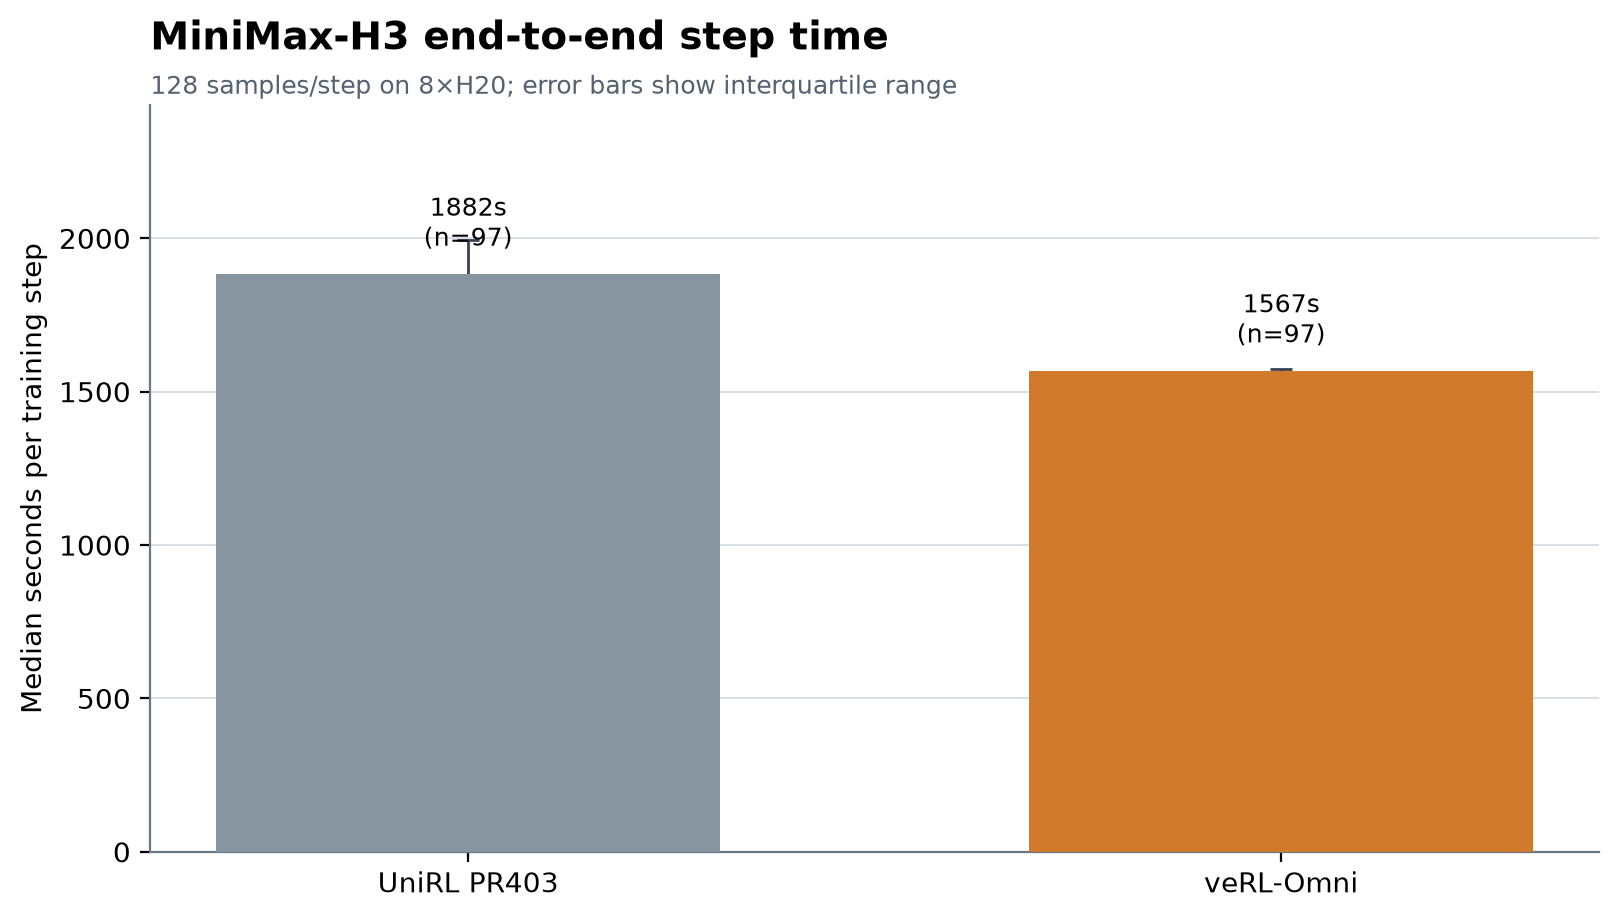

The table this chart was drawn from, first rows:
system, framework, run_id, step_start, step_end, measured_steps, median_step_time_s, p25_step_time_s, p75_step_time_s, median_generate_time_s, median_reward_time_s, median_train_time_s, median_old_log_prob_time_s, samples_per_step, gpus, samples_per_gpu_hour
UniRL PR403, UniRL, x8b0x8al, 2, 98, 97, 1882, 1786, 1996, 743.7, 40.78, 1098, , 128, 8, 30.6
veRL-Omni, veRL-Omni, 646mvxxs, 2, 98, 97, 1567, 1559, 1574, 420.7, , 850.2, 286, 128, 8, 36.75
